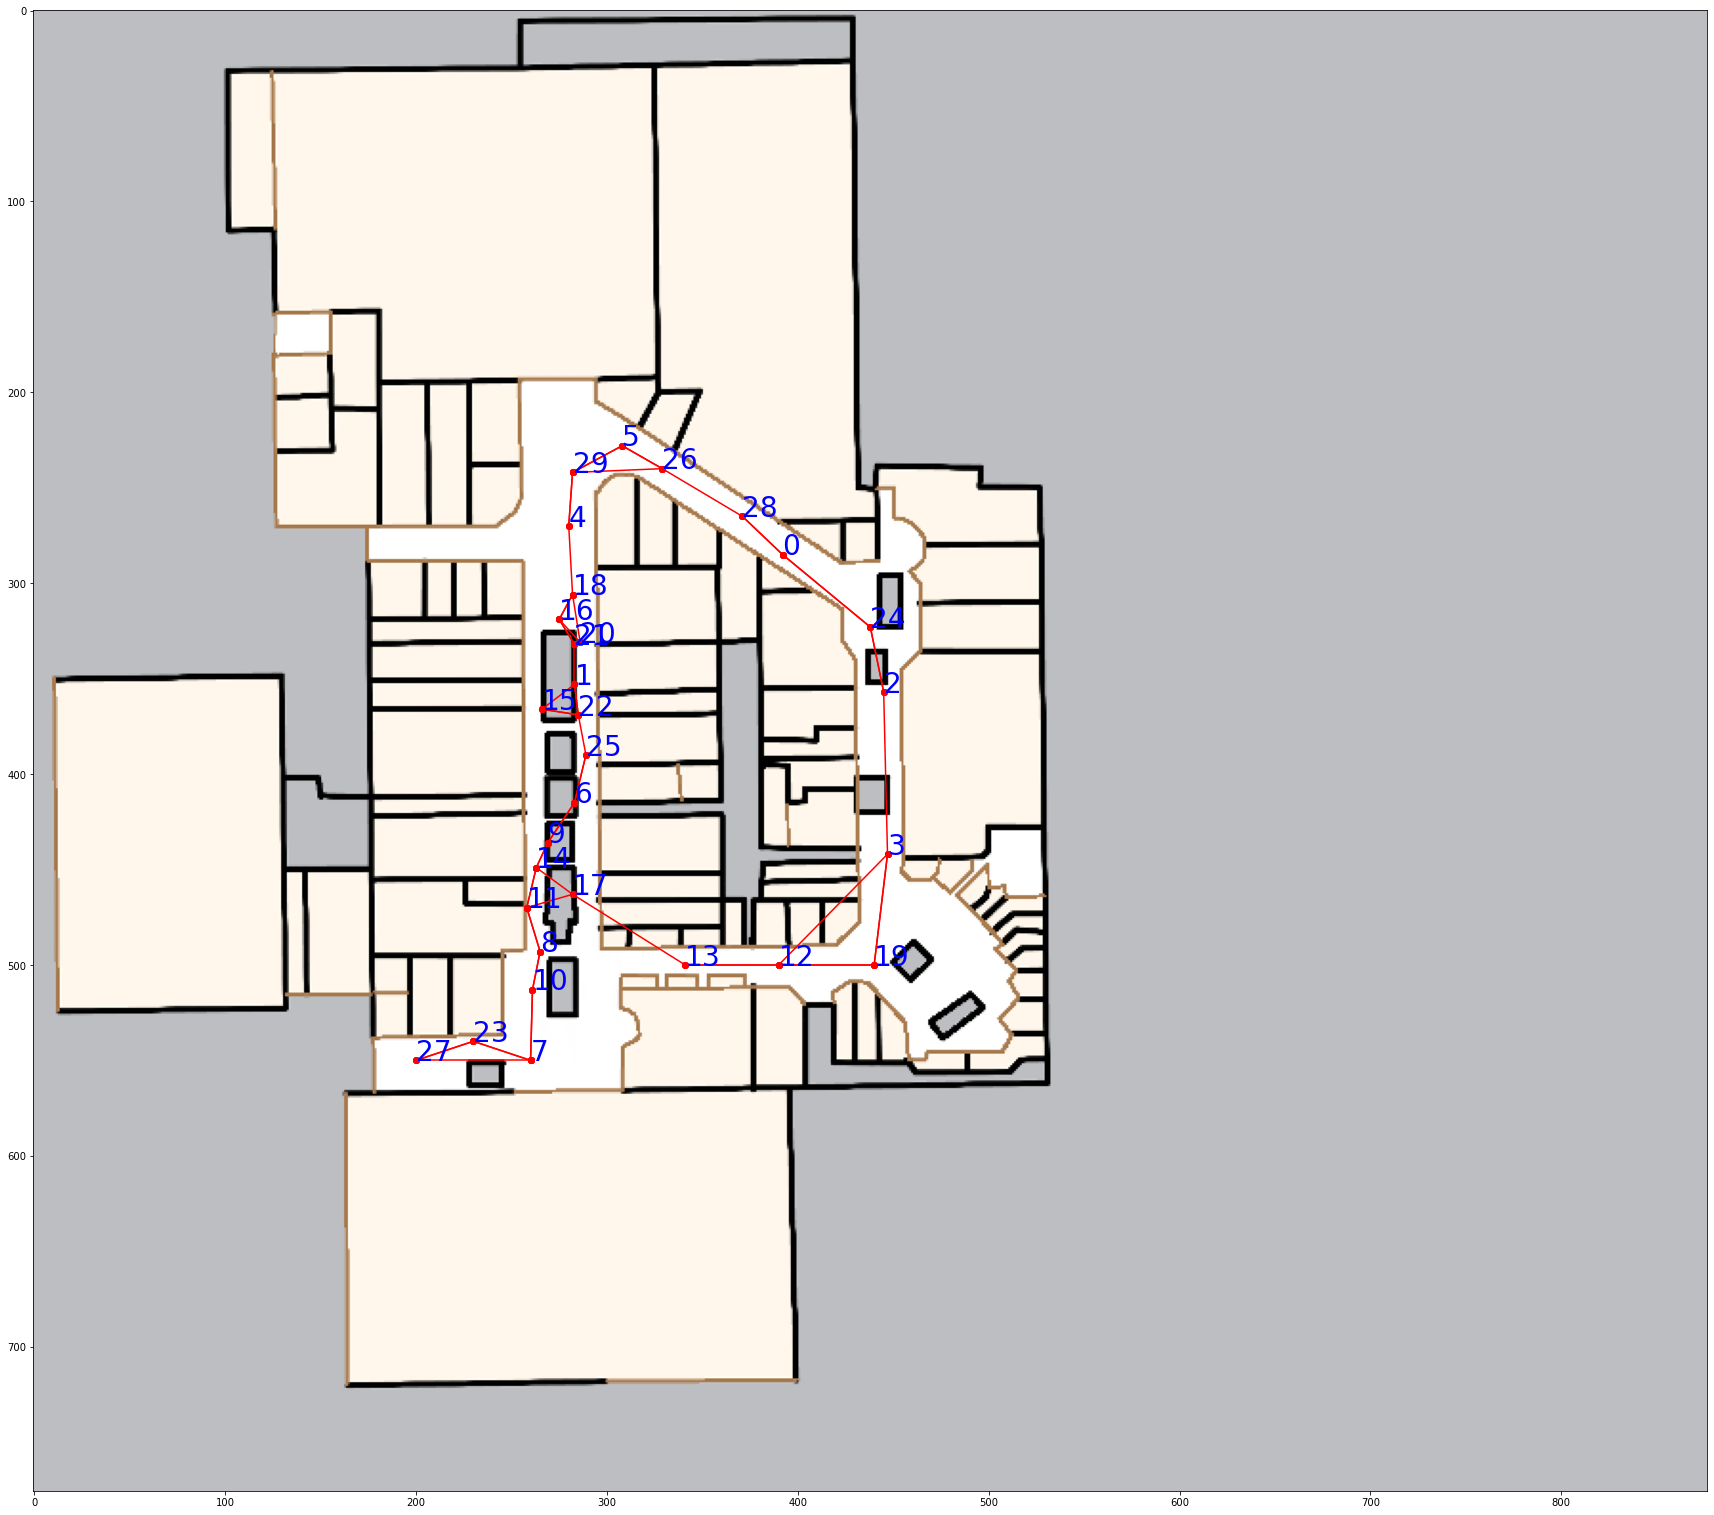

The data file committed next to this chart (first rows):
nodeid, x_dir_pixels, y_dir_pixels, x_dir_meters, y_dir_meters, reachable_1, reachable_2, connected_graph_id
0, 392, 285, 156.8, 114.0, 28, 24, G1
1, 283, 353, 113.2, 141.2, 22, 21, G1
2, 445, 357, 178.0, 142.8, 24, 3, G1
3, 447, 442, 178.8, 176.8, 19, 12, G1
4, 280, 270, 112.0, 108.0, 29, 18, G1
5, 308, 228, 123.2, 91.2, 26, 29, G1
6, 283, 415, 113.2, 166.0, 9, 25, G1
7, 260, 550, 104.0, 220.0, 23, 10, G1
8, 265, 493, 106.0, 197.2, 10, 11, G1
9, 269, 436, 107.6, 174.4, 14, 6, G1
10, 261, 513, 104.4, 205.2, 8, 7, G1
11, 258, 470, 103.2, 188.0, 14, 8, G1
12, 390, 500, 156.0, 200.0, 13, 19, G1
13, 341, 500, 136.4, 200.0, 12, 17, G1
14, 263, 449, 105.2, 179.6, 9, 11, G1
15, 266, 366, 106.4, 146.4, 22, 1, G1
16, 275, 319, 110.0, 127.6, 18, 21, G1
17, 282, 463, 112.8, 185.2, 14, 11, G1
18, 282, 306, 112.8, 122.4, 16, 20, G1
19, 440, 500, 176.0, 200.0, 12, 3, G1
20, 286, 331, 114.4, 132.4, 21, 16, G1
21, 283, 332, 113.2, 132.8, 20, 16, G1
22, 285, 369, 114.0, 147.6, 1, 15, G1
23, 230, 540, 92.0, 216.0, 7, 27, G1
24, 438, 323, 175.2, 129.2, 2, 0, G1
25, 289, 390, 115.6, 156.0, 22, 6, G1
26, 329, 240, 131.6, 96.0, 5, 29, G1
27, 200, 550, 80.0, 220.0, 23, 7, G1
28, 371, 265, 148.4, 106.0, 0, 26, G1
29, 282, 242, 112.8, 96.8, 4, 5, G1
